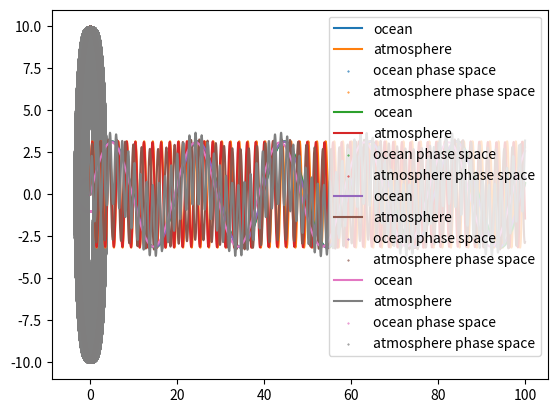

The script that saved this image:
# integration of a coupled bidimensional linear oscillator simulating ocean and atmosphere 

from scipy.integrate import odeint 
import numpy as np 
import matplotlib.pyplot as plt 

def simulate_and_save(mu):
    def odes(z,t): 
        # constants 
        m_o = 10000 # ocean mass 
        m_a = 10
        k_o = 1000
        k_a = 100

        # the odes 
        # assign each ODE to a vector element 
        x1 = z[0]
        x2 = z[1] 
        y1 = z[2]
        y2 = z[3]

        # real equations 
        # m_o x'' = - k_o*x + mu*(y-x) 
        # m_a y'' = - k_a*y + mu*(x-y)

        dx1dt = x2
        dx2dt = ( -k_o * x1 + mu*(y1 - x1) ) / m_o
        dy1dt = y2
        dy2dt = ( -k_a * y1 + mu*(x1 - y1) ) / m_a

        return [dx1dt, dx2dt, dy1dt, dy2dt]

    
    # initial conditions 
    z0 = [0,1,0,10]

    # test defined ODEs
    print(odes(z = z0, t = 0))

    # declare a time vector 
    # high sampling to prevent aliasing 
    t = np.linspace(0,1000,100000) 
    z = odeint(odes, z0,t)

    x = z[:,0] # oceano 
    xdot = z[:,1]
    y = z[:,2] # atmosfera
    ydot = z[:,3]


    #plot 
    plt.plot(t[0:10000],x[0:10000], label = "ocean")
    plt.plot(t[0:10000],y[0:10000], label = "atmosphere")
    plt.legend()

    #plt.show()

    plt.scatter(x,xdot, s = 0.2, label = "ocean phase space")
    
    plt.scatter(y,ydot, s = 0.2, label = "atmosphere phase space")
    plt.legend()

    #plt.show()

    # save time series 
    with open(f'data_mu{mu}.txt', 'w') as file: 
        file.write("time ocean atmosphere\n")  # optional: add header
        for i in range(len(t)):
            file.write(f"{t[i]} {x[i]} {y[i]}\n")



simulate_and_save(0)
simulate_and_save(1)
simulate_and_save(10)
simulate_and_save(100)
